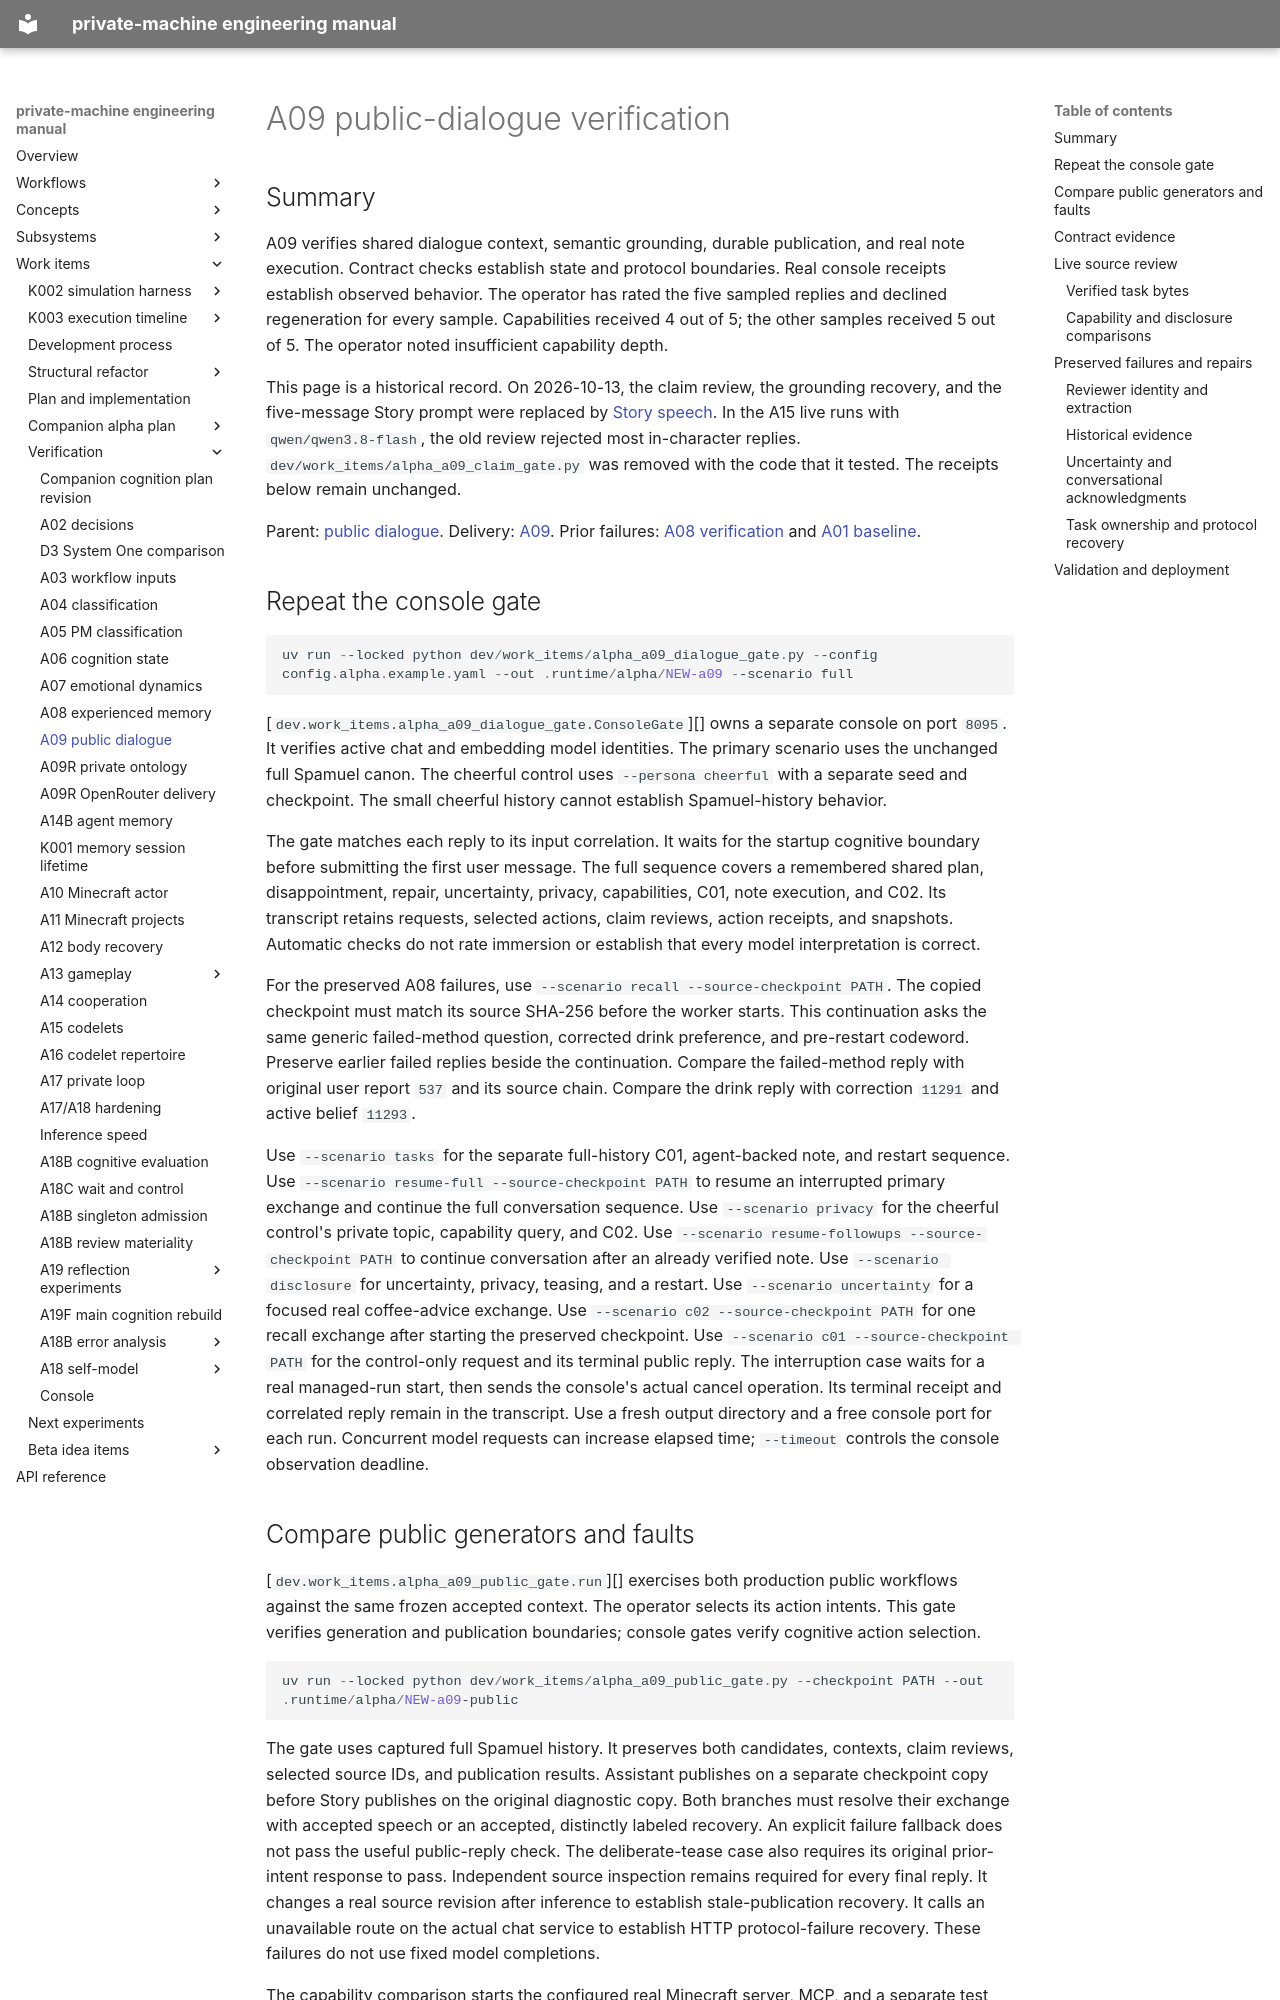

repository: flamingrickpat/private-machine · page: work_items/verification/a09-public-dialogue.html · generator: mkdocs

# A09 public-dialogue verification

## Summary

A09 verifies shared dialogue context, semantic grounding, durable publication, and real note execution.
Contract checks establish state and protocol boundaries.
Real console receipts establish observed behavior.
The operator has rated the five sampled replies and declined regeneration for every sample.
Capabilities received 4 out of 5; the other samples received 5 out of 5.
The operator noted insufficient capability depth.

This page is a historical record. On 2026-10-13, the claim review, the grounding recovery, and the five-message Story prompt were replaced by [Story speech](../../subsystems/story-speech.md).
In the A15 live runs with `qwen/qwen3.8-flash`, the old review rejected most in-character replies.
`dev/work_items/alpha_a09_claim_gate.py` was removed with the code that it tested. The receipts below remain unchanged.

Parent: [public dialogue](../../subsystems/public-dialogue.md).
Delivery: [A09](../alpha-plan/work-items/a09.md).
Prior failures: [A08 verification](a08-experienced-memory.md) and [A01 baseline](../alpha-plan/baseline/receipts.md).

## Repeat the console gate

```powershell
uv run --locked python dev/work_items/alpha_a09_dialogue_gate.py --config config.alpha.example.yaml --out .runtime/alpha/NEW-a09 --scenario full
```

[`dev.work_items.alpha_a09_dialogue_gate.ConsoleGate`][] owns a separate console on port `8095`.
It verifies active chat and embedding model identities.
The primary scenario uses the unchanged full Spamuel canon.
The cheerful control uses `--persona cheerful` with a separate seed and checkpoint.
The small cheerful history cannot establish Spamuel-history behavior.

The gate matches each reply to its input correlation.
It waits for the startup cognitive boundary before submitting the first user message.
The full sequence covers a remembered shared plan, disappointment, repair, uncertainty, privacy, capabilities, C01, note execution, and C02.
Its transcript retains requests, selected actions, claim reviews, action receipts, and snapshots.
Automatic checks do not rate immersion or establish that every model interpretation is correct.

For the preserved A08 failures, use `--scenario recall --source-checkpoint PATH`.
The copied checkpoint must match its source SHA-256 before the worker starts.
This continuation asks the same generic failed-method question, corrected drink preference, and pre-restart codeword.
Preserve earlier failed replies beside the continuation.
Compare the failed-method reply with original user report `537` and its source chain.
Compare the drink reply with correction `11291` and active belief `11293`.

Use `--scenario tasks` for the separate full-history C01, agent-backed note, and restart sequence.
Use `--scenario resume-full --source-checkpoint PATH` to resume an interrupted primary exchange and continue the full conversation sequence.
Use `--scenario privacy` for the cheerful control's private topic, capability query, and C02.
Use `--scenario resume-followups --source-checkpoint PATH` to continue conversation after an already verified note.
Use `--scenario disclosure` for uncertainty, privacy, teasing, and a restart.
Use `--scenario uncertainty` for a focused real coffee-advice exchange.
Use `--scenario c02 --source-checkpoint PATH` for one recall exchange after starting the preserved checkpoint.
Use `--scenario c01 --source-checkpoint PATH` for the control-only request and its terminal public reply.
The interruption case waits for a real managed-run start, then sends the console's actual cancel operation.
Its terminal receipt and correlated reply remain in the transcript.
Use a fresh output directory and a free console port for each run.
Concurrent model requests can increase elapsed time; `--timeout` controls the console observation deadline.
